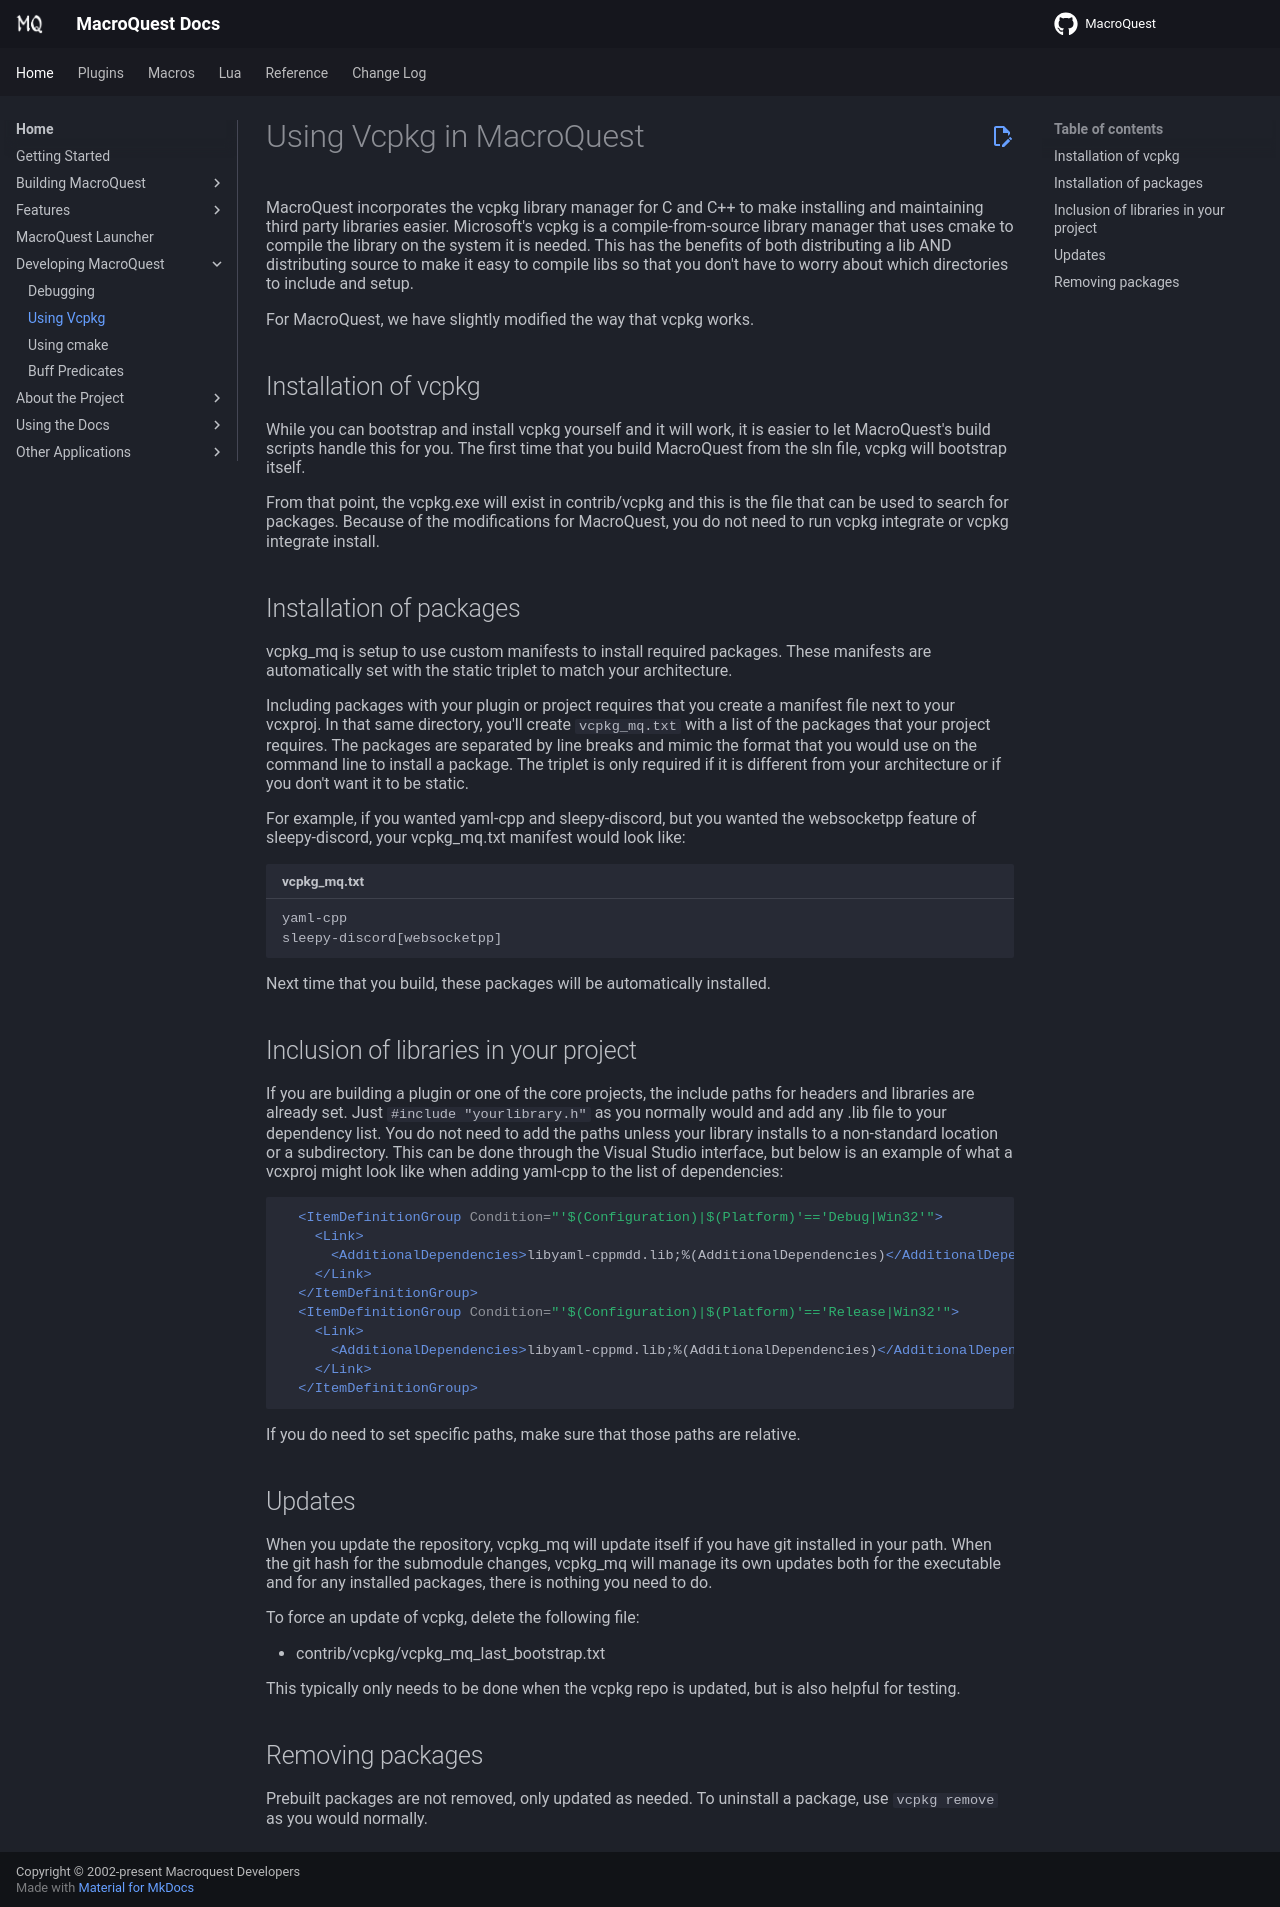

repository: macroquest/docs · page: main/developing/vcpkg/index.html · generator: jekyll

# Using Vcpkg in MacroQuest

MacroQuest incorporates the vcpkg library manager for C and C++ to make installing and maintaining third party libraries easier.
Microsoft's vcpkg is a compile-from-source library manager that uses cmake to compile the library on the system it is needed.
This has the benefits of both distributing a lib AND distributing source to make it easy to compile libs so that you don't have
to worry about which directories to include and setup.

For MacroQuest, we have slightly modified the way that vcpkg works.

## Installation of vcpkg

While you can bootstrap and install vcpkg yourself and it will work, it is easier to let MacroQuest's build scripts handle this
for you. The first time that you build MacroQuest from the sln file, vcpkg will bootstrap itself.

From that point, the vcpkg.exe will exist in contrib/vcpkg and this is the file that can be used to search for packages.
Because of the modifications for MacroQuest, you do not need to run vcpkg integrate or vcpkg integrate install.

## Installation of packages

vcpkg_mq is setup to use custom manifests to install required packages. These manifests are automatically set with the static triplet to match your architecture.

Including packages with your plugin or project requires that you create a manifest file next to your vcxproj. In that same directory,
you'll create `vcpkg_mq.txt` with a list of the packages that your project requires. The packages are separated by line breaks and
mimic the format that you would use on the command line to install a package. The triplet is only required if it is different from
your architecture or if you don't want it to be static.

For example, if you wanted yaml-cpp and sleepy-discord, but you wanted the websocketpp feature of sleepy-discord, your vcpkg_mq.txt
manifest would look like:

```txt title="vcpkg_mq.txt"
yaml-cpp
sleepy-discord[websocketpp]
```

Next time that you build, these packages will be automatically installed.

## Inclusion of libraries in your project

If you are building a plugin or one of the core projects, the include paths for headers and libraries are already set.
Just `#include "yourlibrary.h"` as you normally would and add any .lib file to your dependency list. You do not need
to add the paths unless your library installs to a non-standard location or a subdirectory. This can be done through
the Visual Studio interface, but below is an example of what a vcxproj might look like when adding yaml-cpp to the list of dependencies:

```xml
  <ItemDefinitionGroup Condition="'$(Configuration)|$(Platform)'=='Debug|Win32'">
    <Link>
      <AdditionalDependencies>libyaml-cppmdd.lib;%(AdditionalDependencies)</AdditionalDependencies>
    </Link>
  </ItemDefinitionGroup>
  <ItemDefinitionGroup Condition="'$(Configuration)|$(Platform)'=='Release|Win32'">
    <Link>
      <AdditionalDependencies>libyaml-cppmd.lib;%(AdditionalDependencies)</AdditionalDependencies>
    </Link>
  </ItemDefinitionGroup>
```

If you do need to set specific paths, make sure that those paths are relative.


## Updates

When you update the repository, vcpkg_mq will update itself if you have git installed in your path. When the git hash
for the submodule changes, vcpkg_mq will manage its own updates both for the executable and for any installed packages,
there is nothing you need to do.

To force an update of vcpkg, delete the following file:

- contrib/vcpkg/vcpkg_mq_last_bootstrap.txt

This typically only needs to be done when the vcpkg repo is updated, but is also helpful for testing.


## Removing packages

Prebuilt packages are not removed, only updated as needed. To uninstall a package, use `vcpkg remove` as you would normally.
